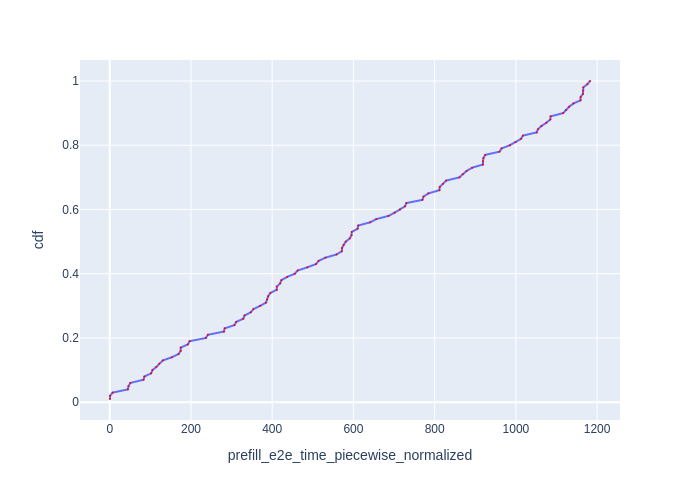

The table this chart was drawn from, first rows:
Request Id, prefill_e2e_time_piecewise_normalized, cdf
0_2, 0.6195, 0.01
0_1, 0.7194, 0.02
0_3, 7.321, 0.03
0_4, 44.68, 0.04
0_5, 46.24, 0.05
0_6, 50.72, 0.06
0_7, 83.12, 0.07
0_8, 85.22, 0.08
0_9, 102, 0.09
0_10, 105.1, 0.1
0_11, 114.9, 0.11
0_12, 121.9, 0.12
0_13, 130.7, 0.13
0_14, 152.8, 0.14
0_15, 169.5, 0.15
0_16, 174.6, 0.16
0_17, 174.7, 0.17
0_18, 192.3, 0.18
0_19, 196.7, 0.19
0_20, 236.6, 0.2
0_21, 241.7, 0.21
0_22, 281.2, 0.22
0_23, 283, 0.23
0_24, 306.9, 0.24
0_25, 311.4, 0.25
0_26, 328.8, 0.26
0_27, 332, 0.27
0_28, 347.3, 0.28
0_29, 353.9, 0.29
0_30, 370.4, 0.3
0_31, 384.5, 0.31
0_32, 387.6, 0.32
0_33, 390, 0.33
0_34, 395.4, 0.34
0_35, 411.2, 0.35
0_36, 411.4, 0.36
0_37, 419.6, 0.37
0_38, 422.6, 0.38
0_39, 436.7, 0.39
0_40, 455.6, 0.4
0_41, 462.6, 0.41
0_42, 486.7, 0.42
0_43, 507.8, 0.43
0_44, 514.2, 0.44
0_45, 531.1, 0.45
0_46, 558.3, 0.46
0_47, 571.5, 0.47
0_48, 571.7, 0.48
0_49, 575.8, 0.49
0_50, 581, 0.5
0_51, 591, 0.51
0_52, 595.4, 0.52
0_53, 595.7, 0.53
0_54, 610.1, 0.54
0_55, 611.8, 0.55
0_56, 641.1, 0.56
0_57, 656.3, 0.57
0_58, 686.2, 0.58
0_59, 701.4, 0.59
0_60, 714.4, 0.6
... 40 more rows
